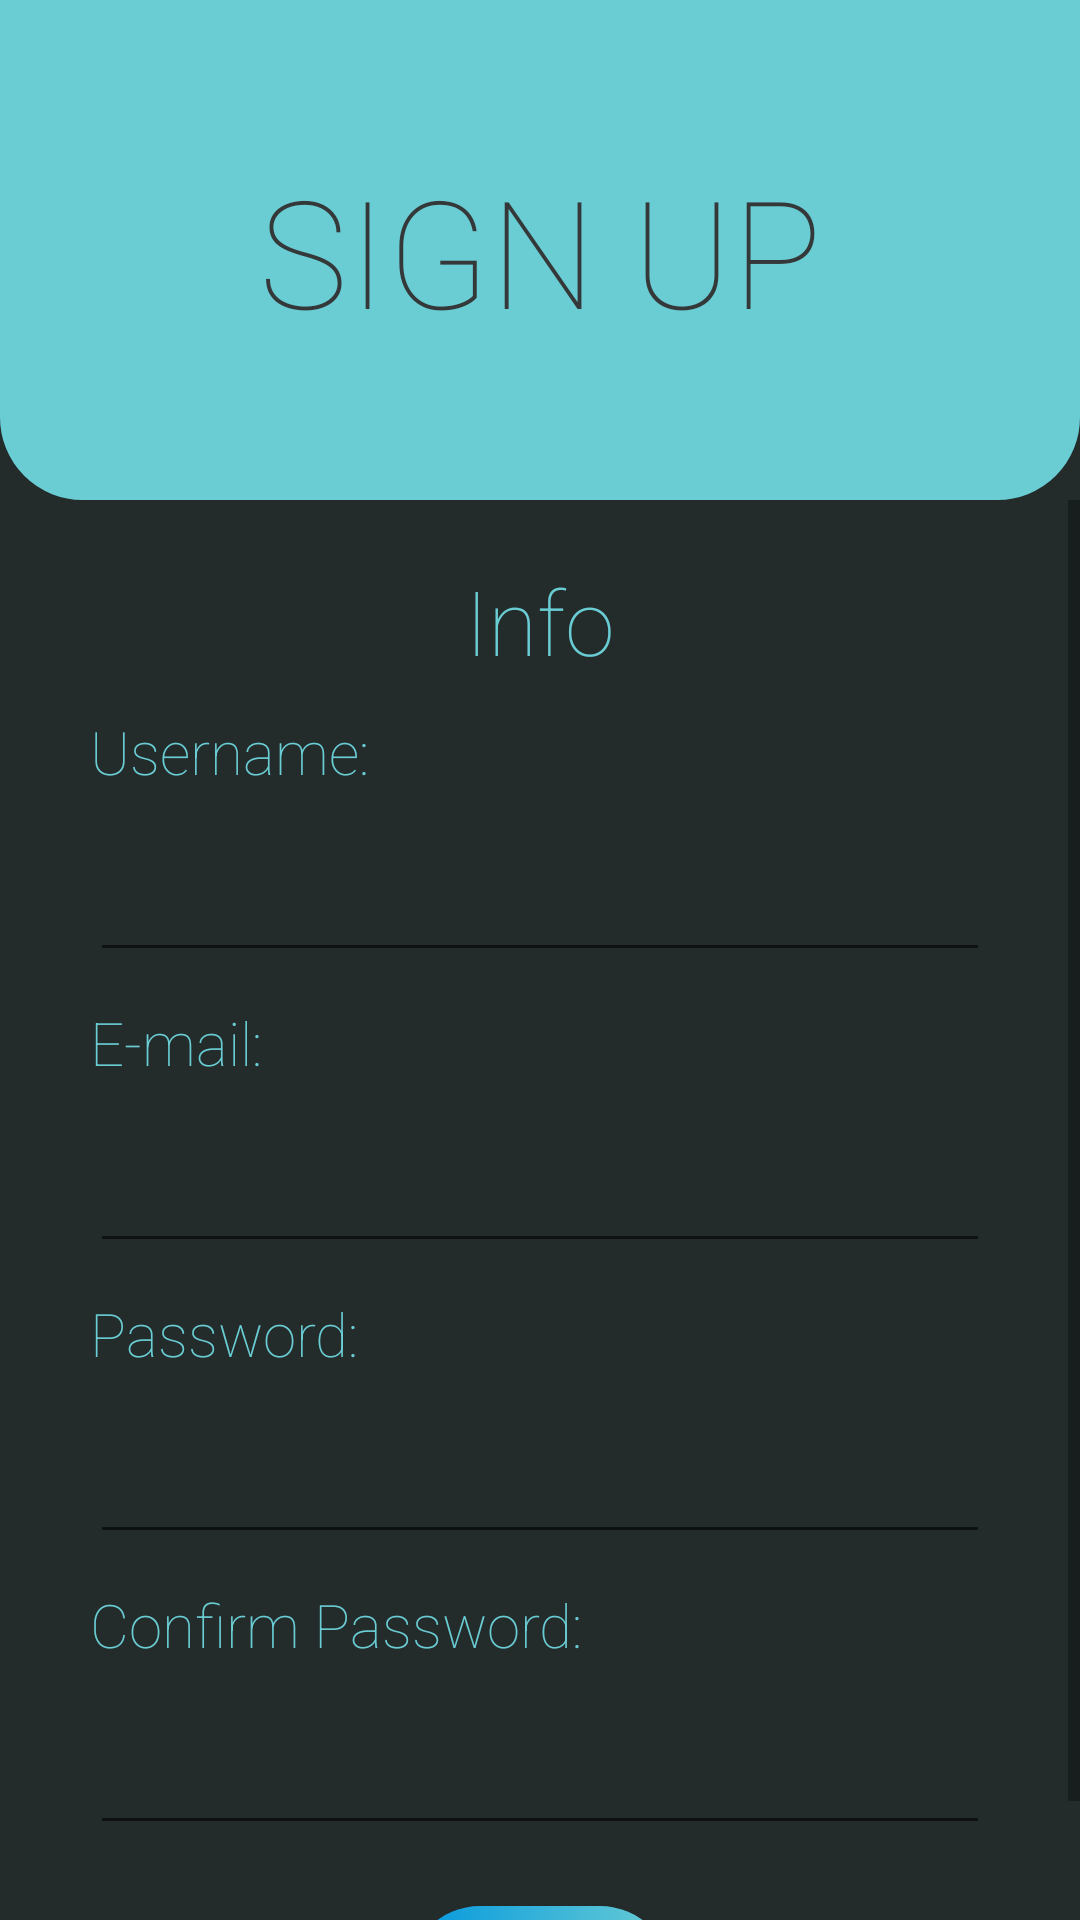

Produce the Android XML layout that renders to this screen, including the resource entries it uses.
<!-- AndroidManifest.xml: application theme AppTheme -->
<!-- res/layout/activity_sign_up.xml -->
<?xml version="1.0" encoding="utf-8"?>
<RelativeLayout xmlns:android="http://schemas.android.com/apk/res/android"
    xmlns:app="http://schemas.android.com/apk/res-auto"
    xmlns:tools="http://schemas.android.com/tools"
    android:layout_width="match_parent"
    android:layout_height="match_parent"
    tools:context=".LoginPage"
    android:background="@color/colorPrimaryDark"
    android:orientation="vertical">


    <TextView
        android:layout_width="match_parent"
        android:layout_height="wrap_content"
        android:text="SIGN UP"
        android:gravity="center"
        android:textAlignment="center"
        android:fontFamily="sans-serif"
        android:textSize="50dp"
        android:padding="50dp"
        android:background="@drawable/round_corners_home"
        android:backgroundTint="@color/colorAccentLight"
        android:textColor="@color/colorPrimary"
        android:textFontWeight="1"
        android:elevation="5dp"
        android:id="@+id/WelcomeSection"/>
<ScrollView
    android:layout_width="match_parent"
    android:layout_height="match_parent"
    android:layout_below="@id/WelcomeSection"
    android:id="@+id/formScrollView">


    <LinearLayout
        android:layout_width="match_parent"
        android:layout_height="wrap_content"
        android:layout_gravity="center_horizontal"
        android:layout_below="@+id/WelcomeSection"
        android:id="@+id/emailPasswordSection"
        android:gravity="center_horizontal"
        android:orientation="vertical"
        android:layout_marginTop="20dp"
        >
        <TextView
            android:layout_width="wrap_content"
            android:layout_height="wrap_content"
            android:layout_gravity="center_horizontal"
            android:text="Info"
            android:textColor="@color/colorAccentLight"
            android:fontFamily="sans-serif"
            android:textSize="30dp"
            android:textFontWeight="1"/>

        <TextView
            android:layout_width="wrap_content"
            android:layout_height="wrap_content"
            android:text="Username:"
            android:textColor="@color/colorAccentLight"
            android:fontFamily="sans-serif"
            android:textSize="20dp"
            android:textFontWeight="1"
            android:layout_gravity="left"
            android:layout_marginLeft="30dp"
            android:layout_marginTop="10dp"/>

        <EditText
            android:id="@+id/signUpUserEditText"
            android:layout_width="match_parent"
            android:layout_height="60dp"
            android:layout_gravity="center_horizontal"
            android:layout_marginHorizontal="30dp"
            android:textColor="@drawable/edit_text_selector"
            android:textColorHint="@drawable/edit_text_selector" />
        <TextView
            android:layout_width="wrap_content"
            android:layout_height="wrap_content"
            android:text="E-mail:"
            android:textColor="@color/colorAccentLight"
            android:fontFamily="sans-serif"
            android:textSize="20dp"
            android:textFontWeight="1"
            android:layout_gravity="left"
            android:layout_marginLeft="30dp"
            android:layout_marginTop="10dp"/>

        <EditText
            android:id="@+id/signUpEmailEditText"
            android:layout_width="match_parent"
            android:layout_height="60dp"
            android:layout_gravity="center_horizontal"
            android:layout_marginHorizontal="30dp"
            android:textColor="@drawable/edit_text_selector"
            android:textColorHint="@drawable/edit_text_selector" />

        <TextView
            android:layout_width="wrap_content"
            android:layout_height="wrap_content"
            android:text="Password:"
            android:textColor="@color/colorAccentLight"
            android:fontFamily="sans-serif"
            android:textSize="20dp"
            android:textFontWeight="1"
            android:layout_gravity="left"
            android:layout_marginLeft="30dp"
            android:layout_marginTop="10dp"/>

        <EditText
            android:id="@+id/signUpPasswordEditText"
            android:layout_width="match_parent"
            android:layout_height="60dp"
            android:layout_gravity="center_horizontal"
            android:layout_marginHorizontal="30dp"
            android:inputType="textPassword"
            android:textColor="@drawable/edit_text_selector"
            android:textColorHint="@drawable/edit_text_selector" />

        <TextView
            android:layout_width="wrap_content"
            android:layout_height="wrap_content"
            android:text="Confirm Password:"
            android:textColor="@color/colorAccentLight"
            android:fontFamily="sans-serif"
            android:textSize="20dp"
            android:textFontWeight="1"
            android:layout_gravity="left"
            android:layout_marginLeft="30dp"
            android:layout_marginTop="10dp"/>

        <EditText
            android:id="@+id/signUpConfirmPasswordEditText"
            android:layout_width="match_parent"
            android:layout_height="60dp"
            android:layout_gravity="center_horizontal"
            android:layout_marginHorizontal="30dp"
            android:inputType="textPassword"
            android:textColor="@drawable/edit_text_selector"
            android:textColorHint="@drawable/edit_text_selector" />
        <TextView
            android:id="@+id/passwordStatusTxtView"
            android:layout_width="wrap_content"
            android:layout_height="wrap_content"
            android:text=""
            android:textColor="@color/colorAccentLight"
            android:fontFamily="sans-serif"
            android:textSize="15dp"
            android:textFontWeight="1"
            android:layout_gravity="left"
            android:layout_marginLeft="30dp"/>


        <Button
            android:layout_width="wrap_content"
            android:layout_height="wrap_content"
            android:id="@+id/signUpButtonForm"
            android:background="@drawable/default_button_selector"
            android:text="Sign Up"
            android:layout_alignParentBottom="true"
            android:layout_centerHorizontal="true"
            android:elevation="10dp" />

    </LinearLayout>


</ScrollView>



</RelativeLayout>
<!-- resources referenced by this layout -->
<resources>
  <color name="colorAccentLight">#6acdd4</color>
  <color name="colorPrimary">#353839</color>
  <color name="colorPrimaryDark">#232b2b</color>
  <!-- drawable default_button_selector (drawable) -->
  <?xml version="1.0" encoding="utf-8"?>
  <selector xmlns:android="http://schemas.android.com/apk/res/android">
      <item android:state_pressed="true" android:drawable="@drawable/custom_button_pressed" />
      <item android:drawable="@drawable/custom_button" />
  </selector>
  <!-- drawable edit_text_selector (drawable) -->
  <?xml version="1.0" encoding="utf-8"?>
  <selector xmlns:android="http://schemas.android.com/apk/res/android">
      <item android:state_focused="true" android:color="@color/colorAccentLight" />
      <item  android:color="@android:color/darker_gray" />
  
  </selector>
  <!-- drawable round_corners_home (drawable) -->
  <?xml version="1.0" encoding="utf-8"?>
  <shape xmlns:android="http://schemas.android.com/apk/res/android"
      android:shape="rectangle"
      >
  
  <stroke android:color="@color/colorAccentLight"/>
     <stroke android:width="15dp"/>
     // The desired corner radius. reduce it to keep it less rounded
     <corners android:radius="20dp"
         android:topLeftRadius="0dp"
         android:topRightRadius="0dp"/>
  
  
  
  
  
  
  </shape>
  <style name="AppTheme" parent="Theme.AppCompat.Light.NoActionBar">
          
          <item name="colorPrimary">@color/colorPrimary</item>
          <item name="colorPrimaryDark">@color/colorPrimaryDark</item>
          <item name="colorAccent">@color/colorAccentLight</item>
          <item name="android:statusBarColor">@color/colorAccentLight</item>
  
      </style>
  <!-- drawable custom_button_pressed (drawable) -->
  <?xml version="1.0" encoding="utf-8"?>
  <shape xmlns:android="http://schemas.android.com/apk/res/android" android:shape="rectangle">
  
      <solid android:color="@color/colorAccentLight"/>
      <corners android:radius="500dp"/>
      <gradient
          android:endColor="@color/colorAccentDark"
          android:startColor="@color/colorAccentLight"
          />
  <stroke android:color="@color/colorAccentLightNoFocus"
      android:width="2dp"
      />
  </shape>
  <!-- drawable custom_button (drawable) -->
  <?xml version="1.0" encoding="utf-8"?>
  <shape xmlns:android="http://schemas.android.com/apk/res/android" android:shape="rectangle">
  
      <solid android:color="@color/colorAccentLight"/>
      <corners android:radius="500dp"/>
      <gradient android:endColor="@color/colorAccentLight"
          android:startColor="@color/colorAccentDark"/>
  
  
  
  </shape>
  <color name="colorAccentDark">#0297de</color>
  <color name="colorAccentLightNoFocus">#4b959c</color>
</resources>
